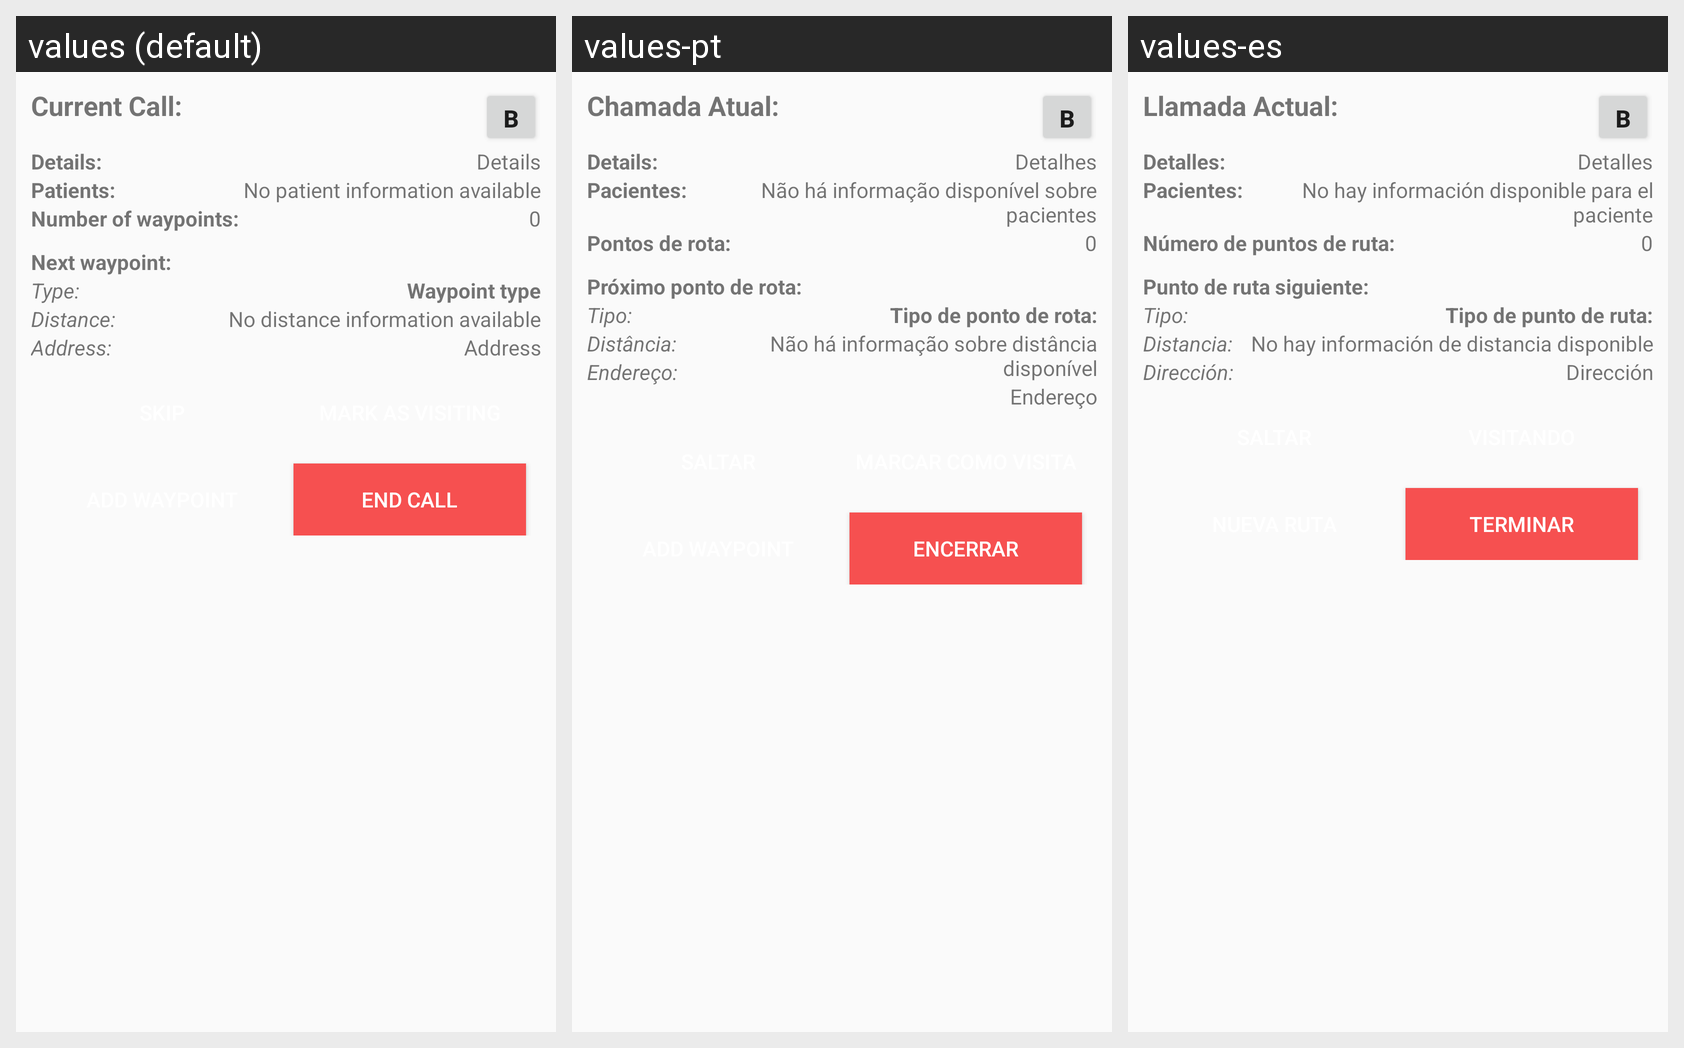

The Android screen above is rendered under several locales of the same app. Produce the string resources it draws, with the default and per-locale values.
Android screen res/layout/fragment_call.xml rendered under 3 locales, left to right: values (default), values-pt, values-es. Device: Nexus 5 (rendered at 1080×1920; each locale shown at half size, 540×960, under a caption strip naming it); theme AppTheme.
Strings drawn on this screen, with the default value and each locale's value (text and hints the layout hard-codes, and strings that could not be matched under every locale, appear in the picture but are not listed):

endCall
  values: End Call
  values-pt: Encerrar
  values-es: Terminar

currentCall
  values: Current Call:
  values-pt: Chamada Atual:
  values-es: Llamada Actual:

details
  values: Details:
  values-pt: Details:  [not translated; the default value is used]
  values-es: Detalles:

detailsText
  values: Details
  values-pt: Detalhes
  values-es: Detalles

patients
  values: Patients:
  values-pt: Pacientes:
  values-es: Pacientes:

noPatientInformationAvailable
  values: No patient information available
  values-pt: Não há informação disponível sobre pacientes
  values-es: No hay información disponible para el paciente

numberOfWaypoints
  values: Number of waypoints:
  values-pt: Pontos de rota: 
  values-es: Número de puntos de ruta: 

nextWaypoint
  values: Next waypoint:
  values-pt: Próximo ponto de rota:
  values-es: Punto de ruta siguiente:

type
  values: Type:
  values-pt: Tipo:
  values-es: Tipo:

waypointType
  values: Waypoint type
  values-pt: Tipo de ponto de rota:
  values-es: Tipo de punto de ruta:

distance
  values: Distance:
  values-pt: Distância:
  values-es: Distancia:

noDistanceInformationAvailable
  values: No distance information available
  values-pt: Não há informação sobre distância disponível
  values-es: No hay información de distancia disponible

address
  values: Address:
  values-pt: Endereço:
  values-es: Dirección:

addressText
  values: Address
  values-pt: Endereço
  values-es: Dirección
